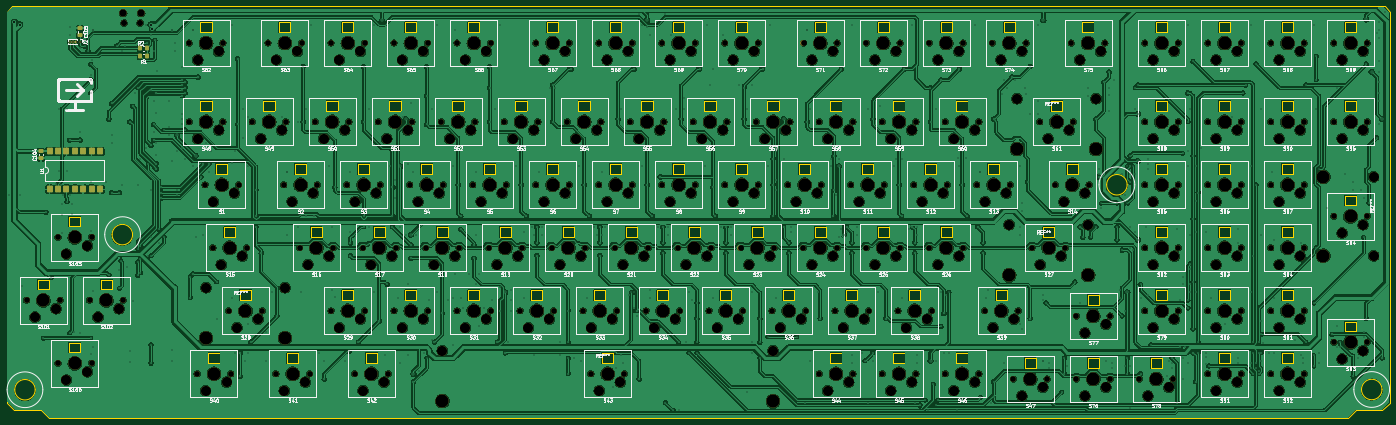
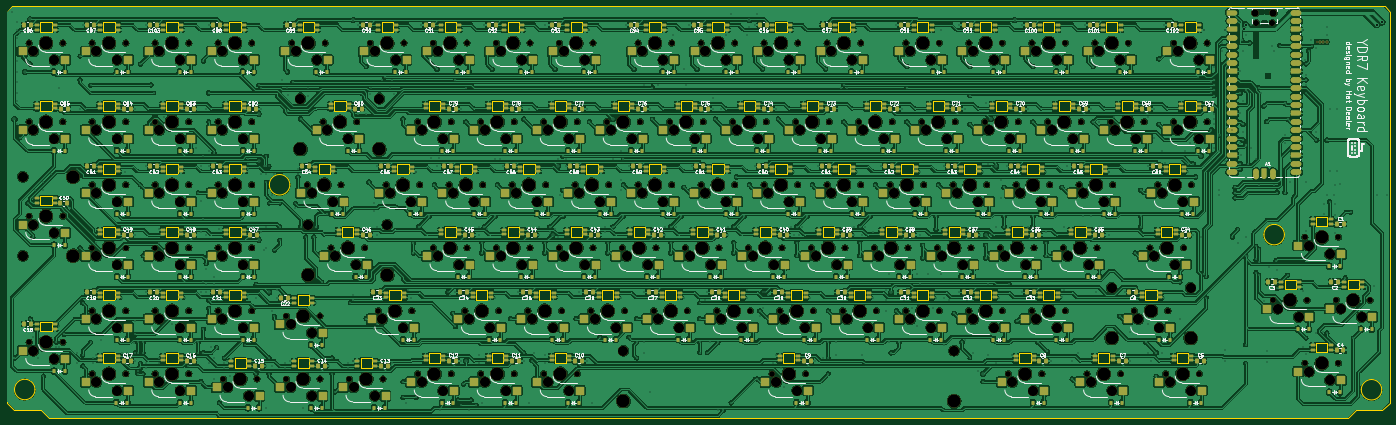
Circuit board: 11 layer files. Board 418.3 x 124.6 mm.
- bottom_copper: PCB-B_Cu.gbr (2590658 bytes)
- bottom_mask: PCB-B_Mask.gbr (58527 bytes)
- paste: PCB-B_Paste.gbr (38304 bytes)
- bottom_silk: PCB-B_Silkscreen.gbr (326307 bytes)
- outline: PCB-Edge_Cuts.gbr (24496 bytes)
- top_copper: PCB-F_Cu.gbr (1701477 bytes)
- top_mask: PCB-F_Mask.gbr (20533 bytes)
- paste: PCB-F_Paste.gbr (1969 bytes)
- top_silk: PCB-F_Silkscreen.gbr (306114 bytes)
- drill: PCB-NPTH.drl (10276 bytes)
- drill: PCB-PTH.drl (14073 bytes)

=== bottom_copper: PCB-B_Cu.gbr (2590658 bytes, source omitted) ===
=== bottom_mask: PCB-B_Mask.gbr (58527 bytes, source omitted) ===
=== paste: PCB-B_Paste.gbr (38304 bytes, source omitted) ===
=== bottom_silk: PCB-B_Silkscreen.gbr (326307 bytes, source omitted) ===
=== outline: PCB-Edge_Cuts.gbr (24496 bytes, source omitted) ===
=== top_copper: PCB-F_Cu.gbr (1701477 bytes, source omitted) ===
=== top_mask: PCB-F_Mask.gbr (20533 bytes, source omitted) ===
=== paste: PCB-F_Paste.gbr (1969 bytes, source withheld) ===
=== top_silk: PCB-F_Silkscreen.gbr (306114 bytes, source omitted) ===
=== drill: PCB-NPTH.drl (10276 bytes, source omitted) ===
=== drill: PCB-PTH.drl (14073 bytes, source omitted) ===
